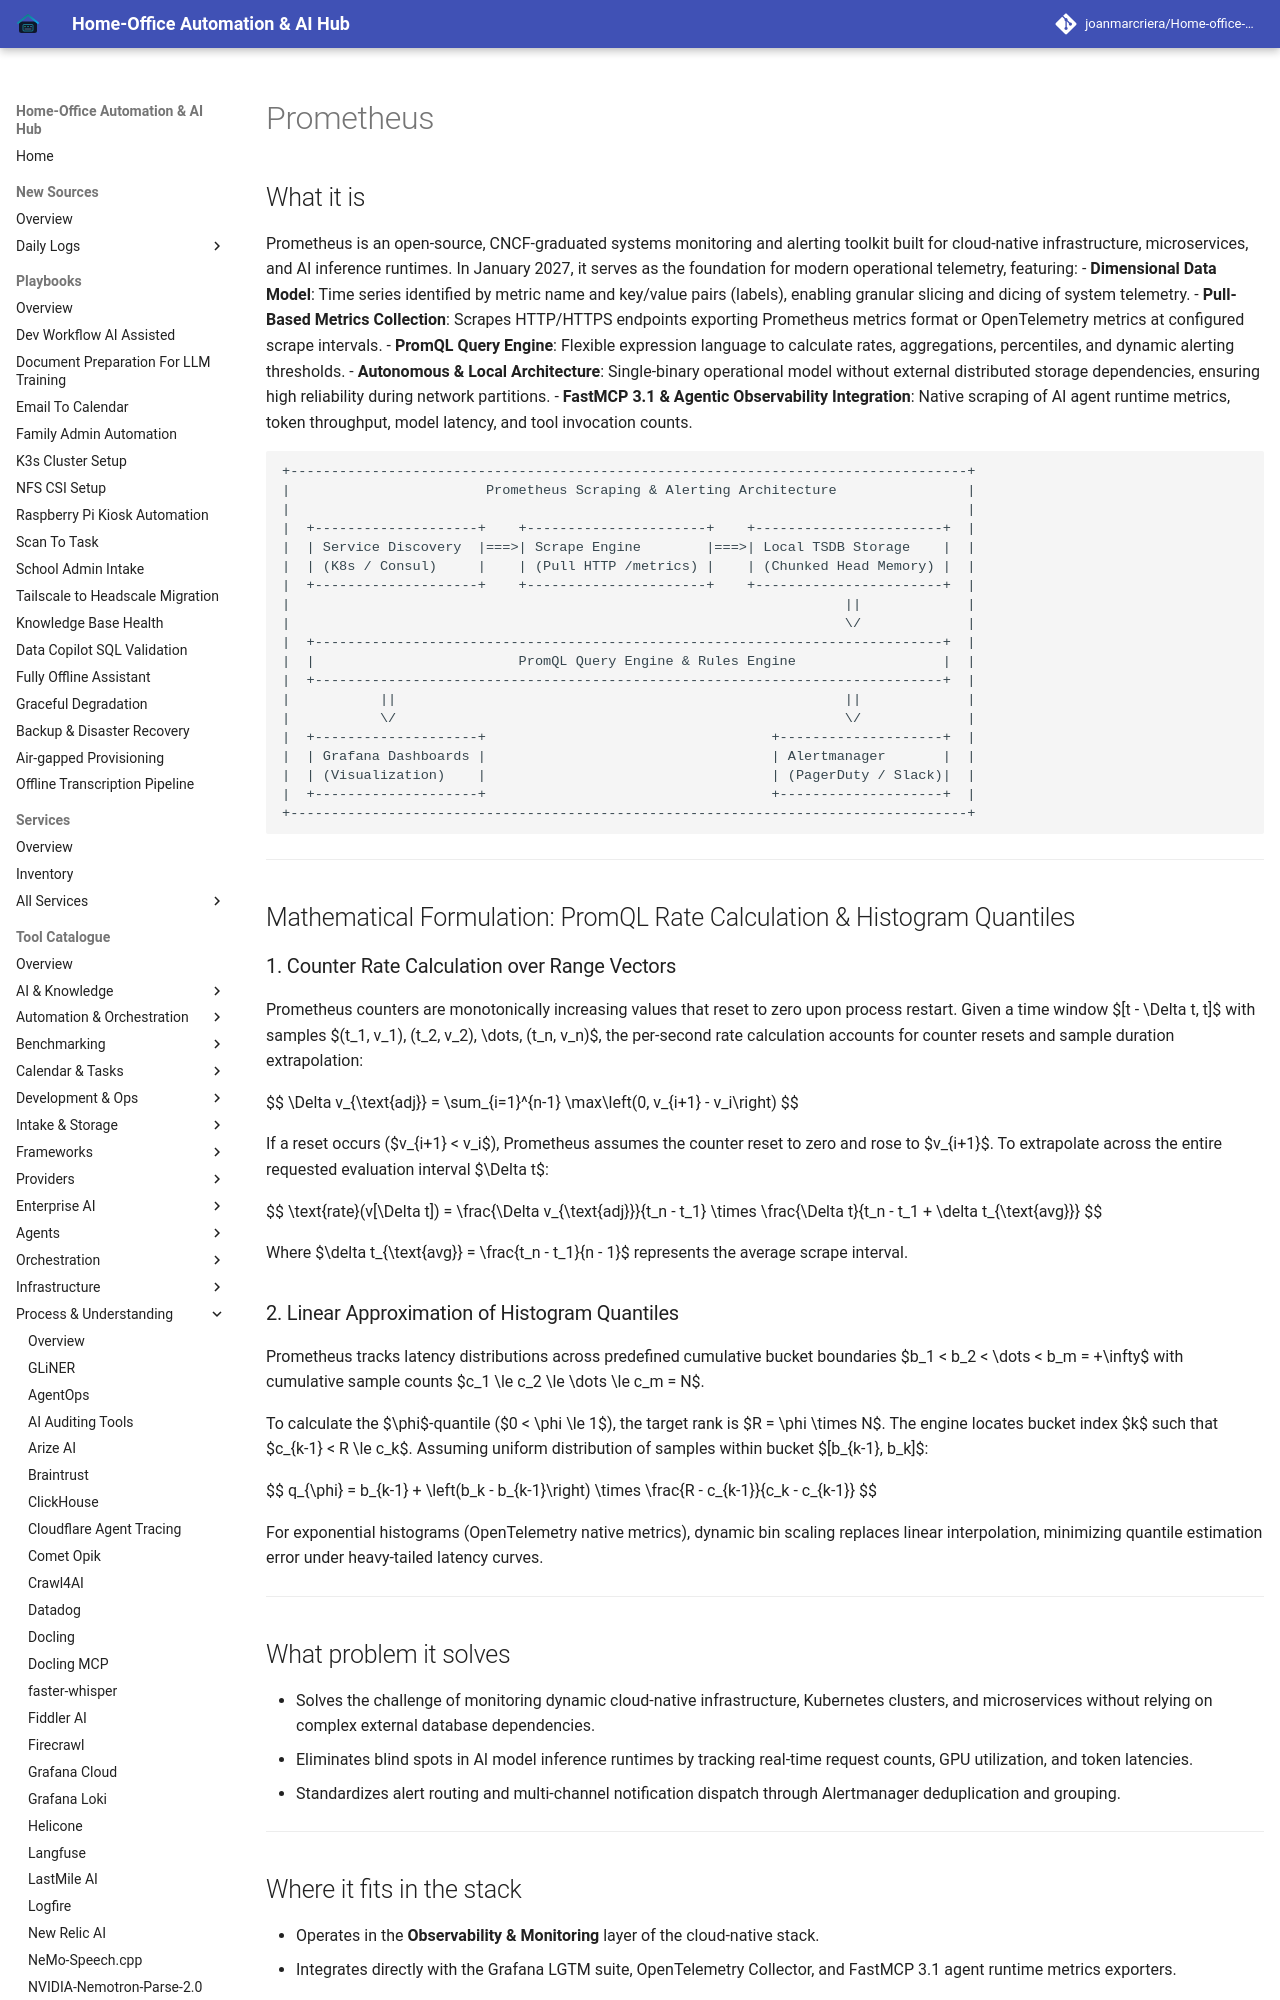

repository: joanmarcriera/Home-office-automations · page: tools/process_understanding/prometheus/index.html · generator: mkdocs

# Prometheus

## What it is
Prometheus is an open-source, CNCF-graduated systems monitoring and alerting toolkit built for cloud-native infrastructure, microservices, and AI inference runtimes. In January 2027, it serves as the foundation for modern operational telemetry, featuring:
- **Dimensional Data Model**: Time series identified by metric name and key/value pairs (labels), enabling granular slicing and dicing of system telemetry.
- **Pull-Based Metrics Collection**: Scrapes HTTP/HTTPS endpoints exporting Prometheus metrics format or OpenTelemetry metrics at configured scrape intervals.
- **PromQL Query Engine**: Flexible expression language to calculate rates, aggregations, percentiles, and dynamic alerting thresholds.
- **Autonomous & Local Architecture**: Single-binary operational model without external distributed storage dependencies, ensuring high reliability during network partitions.
- **FastMCP 3.1 & Agentic Observability Integration**: Native scraping of AI agent runtime metrics, token throughput, model latency, and tool invocation counts.

```
+-----------------------------------------------------------------------------------+
|                        Prometheus Scraping & Alerting Architecture                |
|                                                                                   |
|  +--------------------+    +----------------------+    +-----------------------+  |
|  | Service Discovery  |===>| Scrape Engine        |===>| Local TSDB Storage    |  |
|  | (K8s / Consul)     |    | (Pull HTTP /metrics) |    | (Chunked Head Memory) |  |
|  +--------------------+    +----------------------+    +-----------------------+  |
|                                                                    ||             |
|                                                                    \/             |
|  +-----------------------------------------------------------------------------+  |
|  |                         PromQL Query Engine & Rules Engine                  |  |
|  +-----------------------------------------------------------------------------+  |
|           ||                                                       ||             |
|           \/                                                       \/             |
|  +--------------------+                                   +--------------------+  |
|  | Grafana Dashboards |                                   | Alertmanager       |  |
|  | (Visualization)    |                                   | (PagerDuty / Slack)|  |
|  +--------------------+                                   +--------------------+  |
+-----------------------------------------------------------------------------------+
```

---

## Mathematical Formulation: PromQL Rate Calculation & Histogram Quantiles
